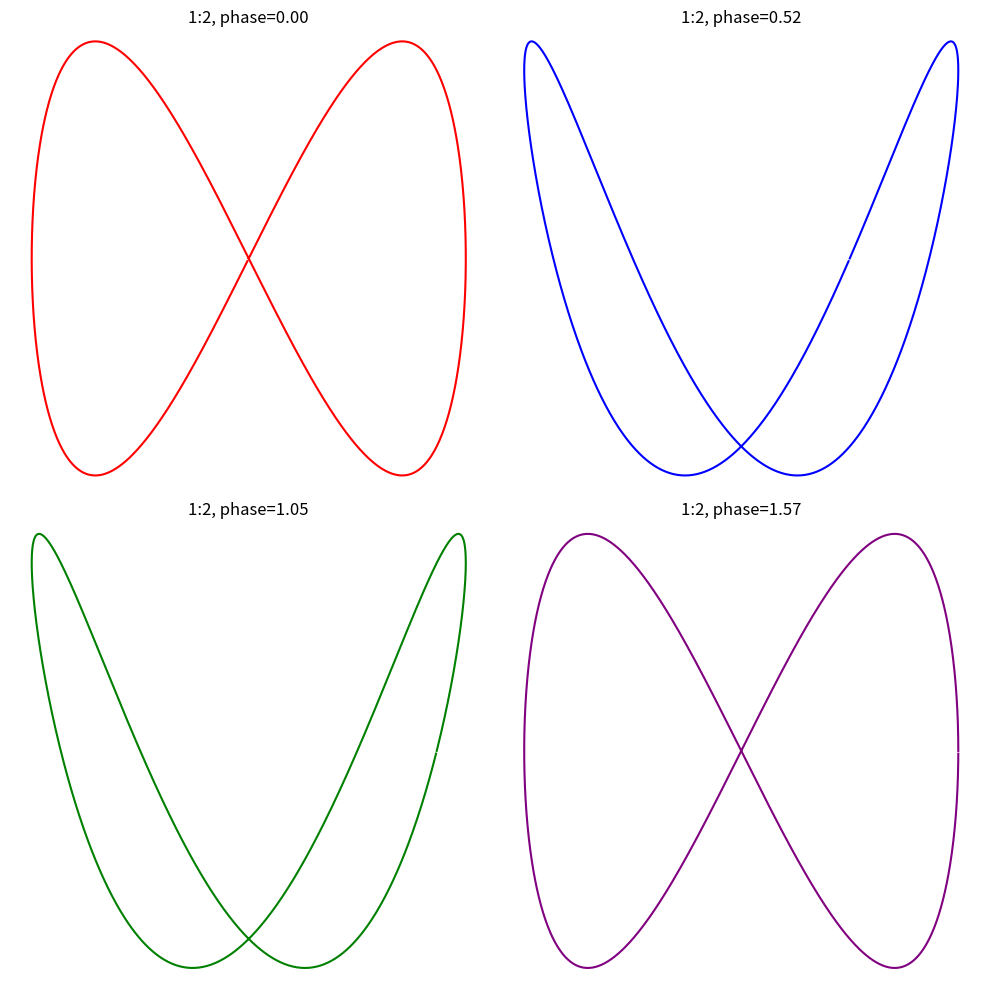

This chart was generated by the following Python code:
import matplotlib.pyplot as plt
import math

# 同じ周波数比（1:2）で、位相のずれだけを変えた4パターン
curves = [
    dict(freq_x=1, freq_y=2, phase=0,           color="red"),
    dict(freq_x=1, freq_y=2, phase=math.pi / 6, color="blue"),
    dict(freq_x=1, freq_y=2, phase=math.pi / 3, color="green"),
    dict(freq_x=1, freq_y=2, phase=math.pi / 2, color="purple"),
]

plt.figure(figsize=(10, 10))

for i, curve in enumerate(curves):
    x_list = []
    y_list = []
    for j in range(1000):
        angle = j * 2 * math.pi / 1000
        x_list.append(math.sin(curve["freq_x"] * angle + curve["phase"]))
        y_list.append(math.sin(curve["freq_y"] * angle))

    plt.subplot(2, 2, i + 1)
    plt.plot(x_list, y_list, color=curve["color"])
    plt.axis("equal")
    plt.axis("off")
    plt.title(f'1:2, phase={curve["phase"]:.2f}')

plt.tight_layout()
plt.show()
